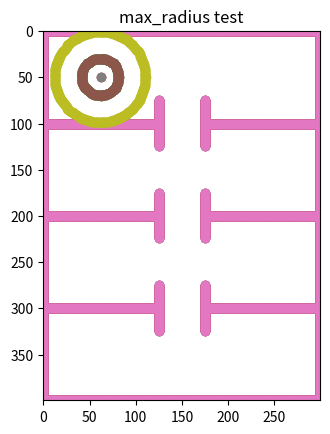

This figure's Python source:
import numpy as np
from matplotlib import pyplot as plt

class MaxCircle:
    """
    Finds maximum circle centered about point in given map
    """
    def __init__(self, map, threshold = 0.5, resolution=8):
        """
        Map is 2D matrix of occupancy grid map in (x,y), not (row,col)
        num_tasks is number of tasks to allocate in map
        Threshold determines whether space is occupied or not
        Resolution is number of points used to represent circle at 1 cell length
        """
        self._map = map
        self._threshold = threshold
        self._resolution = resolution
    
    def compute_circle(self, center, radius):
        """
        Compute circle of given radius with given center; all inputs and outputs in cells
        center is 1x2 matrix in cells
        radius is scalar given in cells
        Returns Mx2 matrix (x,y) of points presenting circle, in cells
        """
        circle_center = center.astype(int)
        circle_res = np.ceil(self._resolution * radius) # Make resolution scale with radius
        angle_rad = np.arange(0, circle_res)*(2*np.pi/circle_res)
        # Compute x coordinates of points
        x_coord = circle_center[0] + radius * np.sin(angle_rad)
        y_coord = circle_center[1] + radius * np.cos(angle_rad)
        circle = np.hstack((np.expand_dims(x_coord, 1),np.expand_dims(y_coord, 1))).astype(int)
        return circle
    
    def visualize(self, center, circle):
        """
        Visualize circle center and circumference
        """
        # Plot map
        xx,yy = np.meshgrid(np.arange(self._map.shape[0]), np.arange(self._map.shape[1]))
        mask = self._map[xx,yy] > 0.5
        plt.scatter(xx[mask],yy[mask])
        # Plot circle
        plt.scatter(center[0], center[1])
        plt.scatter(circle[:,0], circle[:,1])
    
    def check_collision(self, center, circle):
        """
        Check circle against map for collisions (above threshold)
        Returns True if collision occurs
        """
        pts = np.vstack((np.expand_dims(center,0),circle))
        if((np.max(pts[:,0]) > self._map.shape[0]) or (np.max(pts[:,1]) > self._map.shape[1]) or (np.min(pts[:,0]) < 0) or (np.min(pts[:,1]) < 0)):
            # Out of bounds; consider this a collision
            print("WARN: Circle is out of bounds")
            return True
        map_vals = self._map[pts[:,0],pts[:,1]]
        return np.any(map_vals > self._threshold)
    
    def max_radius(self, center):
        """
        Get maximum allowable radius without collisions
        """
        cur_radius = 0
        quit = False
        while(quit == False):
            cur_radius += 1
            quit = self.check_collision(center, self.compute_circle(center, cur_radius))
        return cur_radius - 1

if __name__ == "__main__":
    # # Generate map; map uses (x,y) not (row,col)
    test_map = np.zeros((300, 400))
    # Boundaries
    test_map[[0,-1],:] = 1
    test_map[:,[0,-1]] = 1
    # Horizontal walls
    test_map[0:125, [100,200,300]] = 1
    test_map[175:, [100,200,300]] = 1
    # Vertical walls
    test_map[[125,175], 75:125] = 1
    test_map[[125,175], 175:225] = 1
    test_map[[125,175], 275:325] = 1
    # Plot map
    plt.imshow(test_map.T, cmap="Greys")
    plt.title("Test map")
    plt.show()

    # # Constructor
    maxcircle = MaxCircle(test_map)
    
    # # Test compute_circle
    # test_center = np.array([0,0])
    test_center = np.array([62,50])
    test_circle = maxcircle.compute_circle(test_center, 20)
    maxcircle.visualize(test_center, test_circle)
    plt.title("compute_circle test")
    plt.show()

    # # Test check_collision
    test_collision = maxcircle.check_collision(test_center, test_circle)
    if(test_collision):
        print("Collision has occurred!")
    else:
        print("No collision")
    maxcircle.visualize(test_center, test_circle)
    plt.title("check_collision test")
    plt.show()

    # # Test max_radius
    test_max_radius = maxcircle.max_radius(test_center)
    maxcircle.visualize(test_center, maxcircle.compute_circle(test_center, test_max_radius))
    print("Maximum radius: ", test_max_radius)
    plt.title("max_radius test")
    plt.show()
